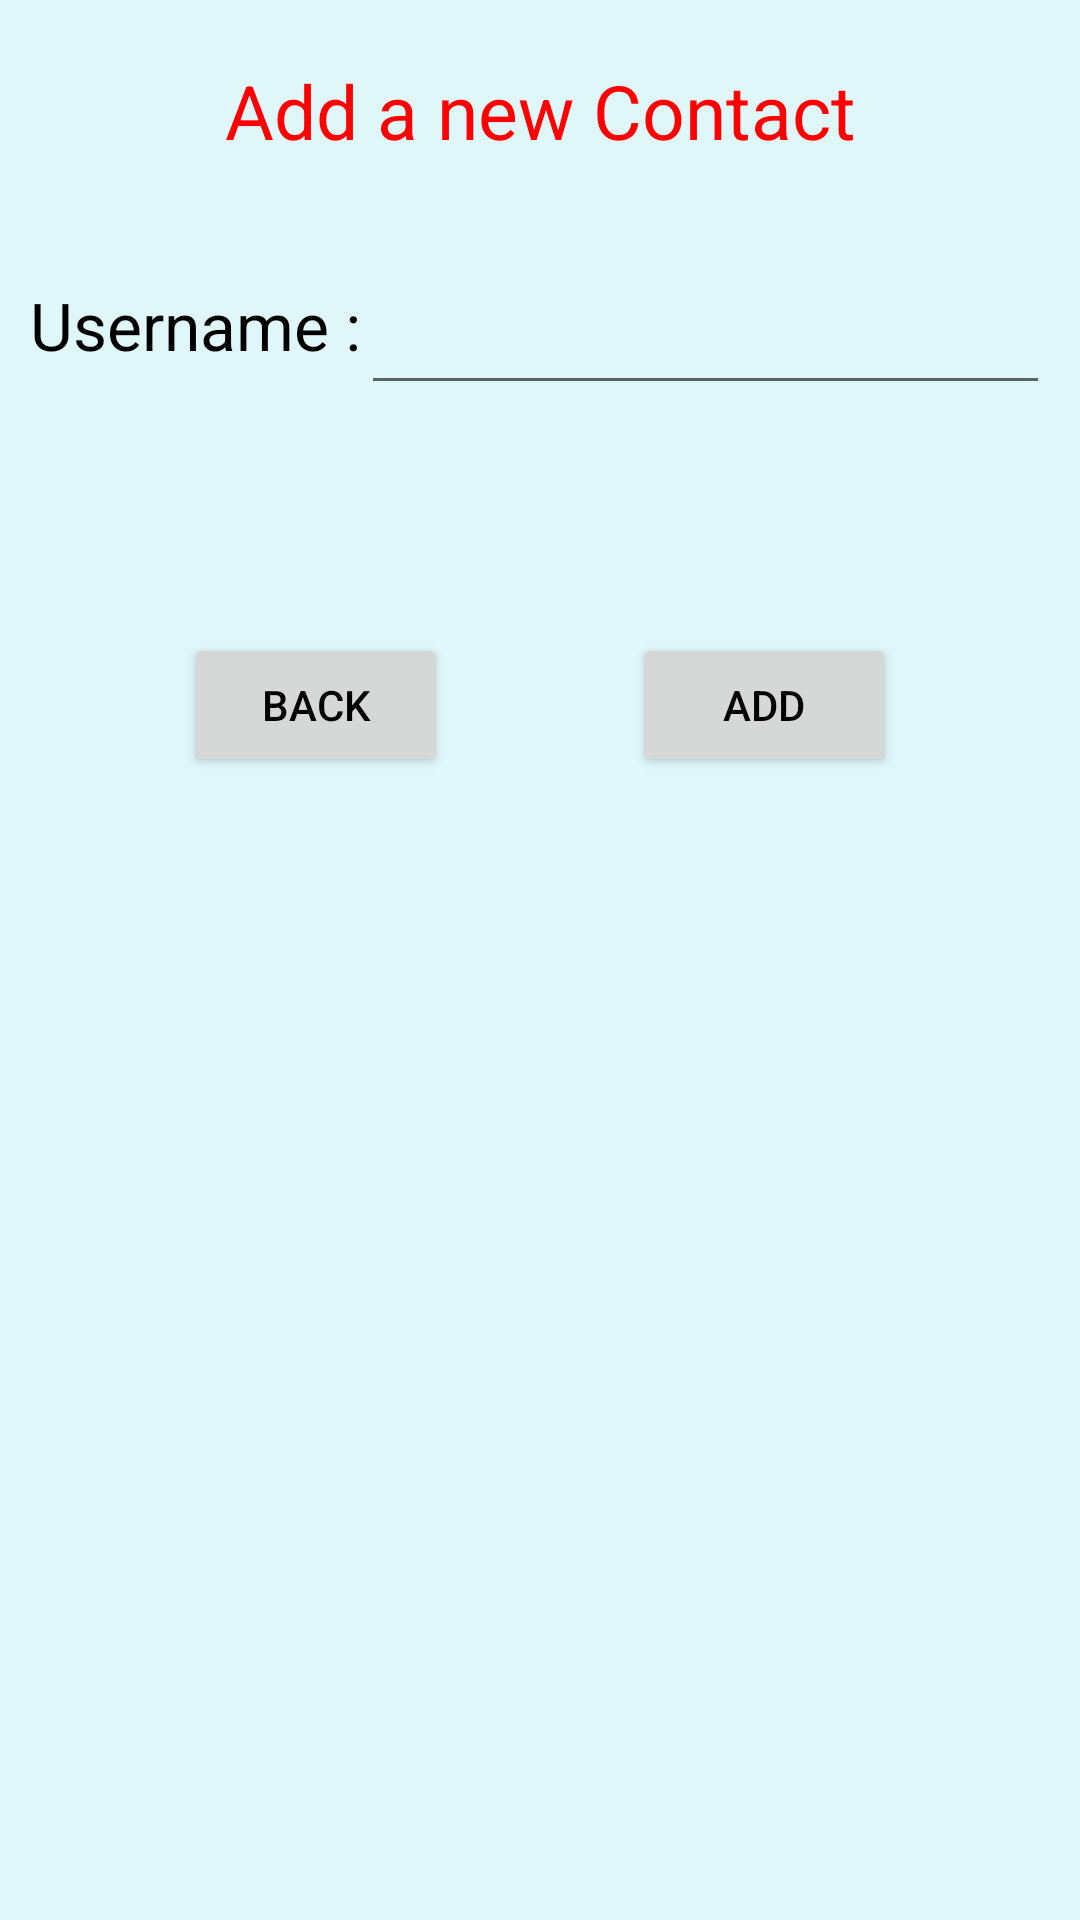

Layout XML and referenced resources for this Android screen:
<!-- AndroidManifest.xml: application theme AppTheme -->
<!-- res/layout/activity_add__contact.xml -->
<?xml version="1.0" encoding="utf-8"?>
<androidx.constraintlayout.widget.ConstraintLayout xmlns:android="http://schemas.android.com/apk/res/android"
    xmlns:app="http://schemas.android.com/apk/res-auto"
    xmlns:tools="http://schemas.android.com/tools"
    android:layout_width="match_parent"
    android:layout_height="match_parent"
    tools:context=".Add_Contact">


    <TextView
        android:id="@+id/title"
        android:layout_width="wrap_content"
        android:layout_height="wrap_content"
        android:text="@string/AddCont"
        android:textSize="25sp"
        android:textColor="#FF0000"
        android:layout_marginTop="20dp"
        app:layout_constraintEnd_toEndOf="parent"
        app:layout_constraintStart_toStartOf="parent"
        app:layout_constraintTop_toTopOf="parent"/>

    <RelativeLayout
        android:id="@+id/relative"
        android:layout_width="match_parent"
        android:layout_height="wrap_content"
        app:layout_constraintTop_toBottomOf="@+id/title"
        android:layout_marginTop="40dp">


        <TextView
            android:id="@+id/pseudoText"
            android:layout_width="wrap_content"
            android:layout_height="wrap_content"
            android:textAppearance="?android:attr/textAppearanceLarge"
            android:text="@string/pseudo"
            android:layout_marginStart="10dp"
            android:layout_alignParentStart="true" />
        <EditText
            android:id="@+id/editText_pseudo"
            android:layout_width="match_parent"
            android:layout_height="wrap_content"
            android:layout_alignTop="@+id/pseudoText"
            android:layout_toEndOf="@+id/pseudoText"
            android:layout_marginEnd="10dp"
            android:inputType="textPersonName"/>

    </RelativeLayout>


    <Button
        android:id="@+id/btn_add"
        android:layout_width="wrap_content"
        android:layout_height="wrap_content"
        android:text="@string/add"
        app:layout_constraintTop_toBottomOf="@+id/relative"
        app:layout_constraintEnd_toEndOf="parent"
        app:layout_constraintStart_toEndOf="@id/btn_back"
        android:layout_marginTop="76dp" />
    <Button
        android:id="@+id/btn_back"
        android:layout_width="wrap_content"
        android:layout_height="wrap_content"
        android:text="@string/back"
        app:layout_constraintTop_toBottomOf="@+id/relative"
        app:layout_constraintEnd_toStartOf="@id/btn_add"
        app:layout_constraintStart_toStartOf="parent"
        android:layout_marginTop="76dp" />

</androidx.constraintlayout.widget.ConstraintLayout>
<!-- resources referenced by this layout -->
<resources>
  <string name="AddCont">Add a new Contact</string>
  <string name="add">Add</string>
  <string name="back">Back</string>
  <string name="pseudo">Username :</string>
  <style name="AppTheme" parent="Theme.AppCompat.Light.NoActionBar">
          
          <item name="android:textColor">#000000</item>
          <item name="android:windowBackground">@color/background</item>
          <item name="colorPrimary">@color/toolBarColor</item>
          <item name="colorPrimaryDark">@color/toolBarColor</item>
          <item name="colorAccent">@color/colorAccent</item>
      </style>
  <color name="background">#e0F7fa</color>
  <color name="toolBarColor">#FF0000</color>
  <color name="colorAccent">#D81B60</color>
</resources>
